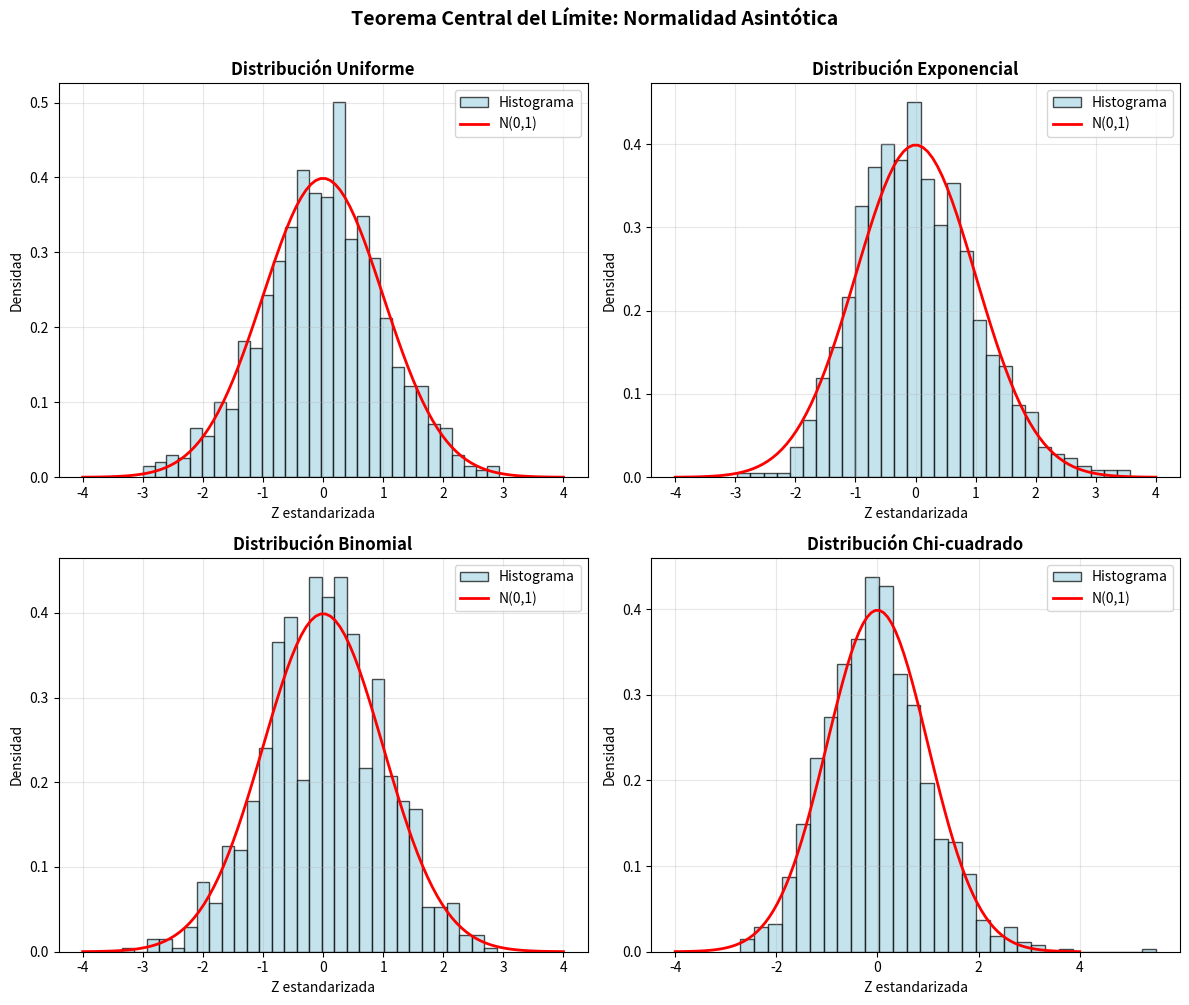

This chart was generated by the following Python code: (Note: this script raises an exception after producing the figure.)
#!/usr/bin/env python3
# -*- coding: utf-8 -*-
"""
==============================================================================
CAPÍTULO 2: TEOREMA CENTRAL DEL LÍMITE
==============================================================================
"""

import numpy as np
import matplotlib.pyplot as plt
from scipy import stats

print("=== TEOREMA CENTRAL DEL LÍMITE ===\n")

np.random.seed(123)

# Parámetros
n_muestra = 30
m_replicas = 1000

# Distribución 1: Uniforme(0, 10)
print("--- Distribución Uniforme(0, 10) ---")
medias_unif = [np.mean(np.random.uniform(0, 10, n_muestra)) for _ in range(m_replicas)]
z_unif = np.sqrt(n_muestra) * (np.array(medias_unif) - 5) / np.sqrt(100/12)
shapiro_unif = stats.shapiro(z_unif)
print(f"Shapiro-Wilk: W = {shapiro_unif.statistic:.4f}, p-valor = {shapiro_unif.pvalue:.4f}\n")

# Distribución 2: Exponencial(λ=1)
print("--- Distribución Exponencial(λ=1) ---")
medias_exp = [np.mean(np.random.exponential(scale=1, size=n_muestra)) for _ in range(m_replicas)]
z_exp = np.sqrt(n_muestra) * (np.array(medias_exp) - 1) / 1
shapiro_exp = stats.shapiro(z_exp)
print(f"Shapiro-Wilk: W = {shapiro_exp.statistic:.4f}, p-valor = {shapiro_exp.pvalue:.4f}\n")

# Distribución 3: Binomial(n=10, p=0.5)
print("--- Distribución Binomial(n=10, p=0.5) ---")
medias_binom = [np.mean(np.random.binomial(10, 0.5, n_muestra)) for _ in range(m_replicas)]
z_binom = np.sqrt(n_muestra) * (np.array(medias_binom) - 5) / np.sqrt(2.5)
shapiro_binom = stats.shapiro(z_binom)
print(f"Shapiro-Wilk: W = {shapiro_binom.statistic:.4f}, p-valor = {shapiro_binom.pvalue:.4f}\n")

# Distribución 4: Chi-cuadrado(df=3)
print("--- Distribución Chi-cuadrado(df=3) ---")
medias_chisq = [np.mean(np.random.chisquare(3, n_muestra)) for _ in range(m_replicas)]
z_chisq = np.sqrt(n_muestra) * (np.array(medias_chisq) - 3) / np.sqrt(6)
shapiro_chisq = stats.shapiro(z_chisq)
print(f"Shapiro-Wilk: W = {shapiro_chisq.statistic:.4f}, p-valor = {shapiro_chisq.pvalue:.4f}\n")

# Visualización
fig, axes = plt.subplots(2, 2, figsize=(12, 10))

distribuciones = [
    (z_unif, 'Uniforme', axes[0, 0]),
    (z_exp, 'Exponencial', axes[0, 1]),
    (z_binom, 'Binomial', axes[1, 0]),
    (z_chisq, 'Chi-cuadrado', axes[1, 1])
]

for z_data, nombre, ax in distribuciones:
    ax.hist(z_data, bins=30, density=True, alpha=0.7, 
            color='lightblue', edgecolor='black', label='Histograma')
    x = np.linspace(-4, 4, 100)
    ax.plot(x, stats.norm.pdf(x), 'r-', linewidth=2, label='N(0,1)')
    ax.set_xlabel('Z estandarizada')
    ax.set_ylabel('Densidad')
    ax.set_title(f'Distribución {nombre}', fontweight='bold')
    ax.legend()
    ax.grid(alpha=0.3)

plt.suptitle('Teorema Central del Límite: Normalidad Asintótica', 
             fontsize=14, fontweight='bold', y=1.00)
plt.tight_layout()
plt.savefig('../figuras/tcl_normalidad_python.pdf', dpi=300, bbox_inches='tight')
print("Gráfico guardado: figuras/tcl_normalidad_python.pdf")
plt.show()
